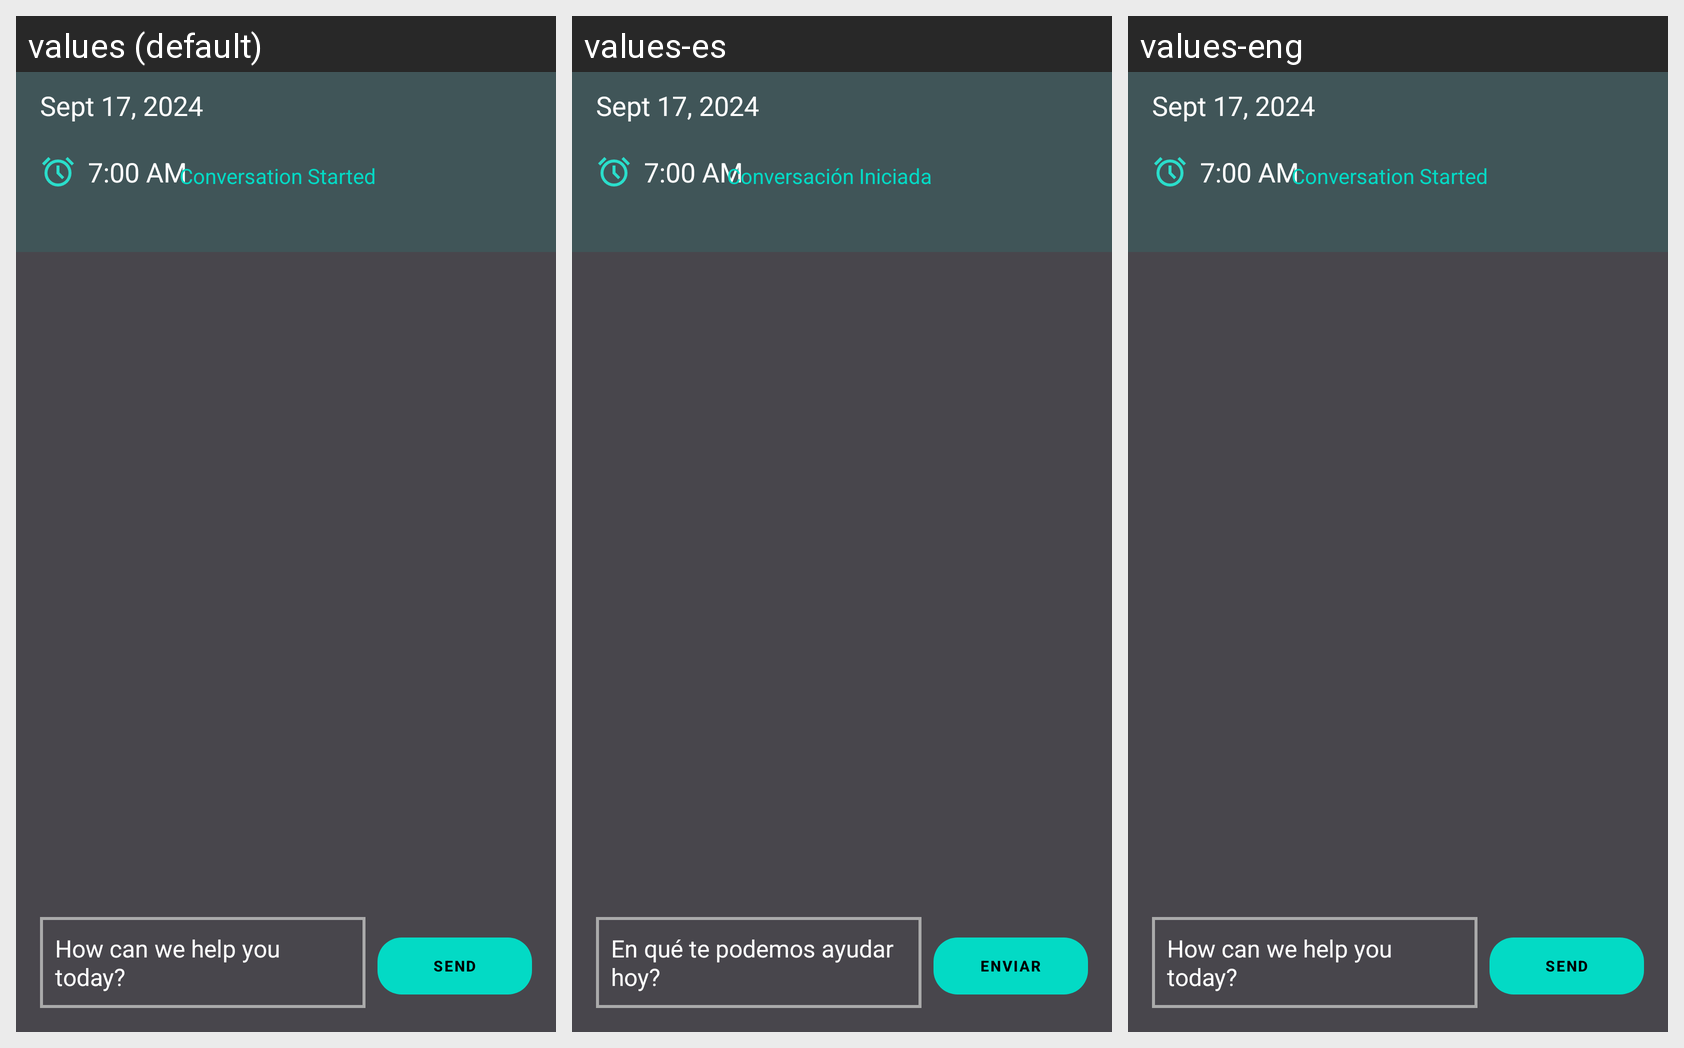

This grid shows one Android layout under several languages. Give, for every string resource on the screen, its name, the default text and each shown locale's text.
Android screen res/layout/fragment_chatbot.xml rendered under 3 locales, left to right: values (default), values-es, values-eng. Device: Nexus 5 (rendered at 1080×1920; each locale shown at half size, 540×960, under a caption strip naming it); theme Theme.YourAppName.
Strings drawn on this screen, with the default value and each locale's value (text and hints the layout hard-codes, and strings that could not be matched under every locale, appear in the picture but are not listed):

Conversacion
  values: Conversation Started
  values-es: Conversación Iniciada
  values-eng: Conversation Started

Inicio_chat
  values: How can we help you today?
  values-es: En qué te podemos ayudar hoy?
  values-eng: How can we help you today?

Enviar
  values: Send
  values-es: Enviar
  values-eng: Send
